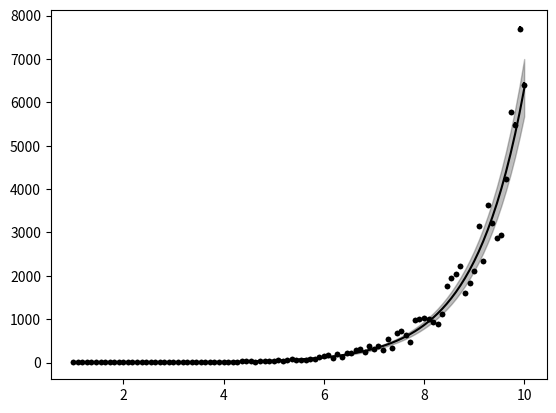

The script that saved this image:
import numpy as np
from scipy.optimize import curve_fit
import matplotlib.pyplot as plt


def func_power_law( XX, a, b):
    return a * XX**b

def func_exp( XX, a, b):
    return a * np.exp( b*XX )

def func_lin( XX, a, b):
    return  a * XX + b

def Ltot_error(XX):
    # retourne l'estimateur de l'incertitude sur la longueur totale en mm
    a = 0.27 # 0.027
    b = 0.610
    return a * XX**b

def plot_data( x, y):
    #plt.semilogy(x,y,'k.')
    plt.plot( x, y, 'k.')
    error =  Ltot_error( y )
    plt.errorbar( x, y, yerr=error, fmt='k.')

def fit_exp_error( x, y, error, print_fit='0'):
    popt, pcov = curve_fit( func_exp, x, y, sigma=error, absolute_sigma=True, p0=[ 5, 0.005 ] )
    if print_fit :
        print( 'fonction fit f(t) = a * np.exp( b*t )' )
        print( ' b = ' + str(popt[1]) + ' +/- ' + str( np.sqrt(np.diag(pcov))[1] ) )
        print( ' a = ' + str(popt[0]) + ' +/- ' + str( np.sqrt(np.diag(pcov))[0] ) )
    return popt, pcov


def plot_fit( x, popt, pcov):
    plt.plot( x, func_exp( x, *popt), '-k')
    nstd = 3
    popt_up = popt + nstd * np.sqrt(np.diag(pcov))
    popt_dw = popt - nstd * np.sqrt(np.diag(pcov))
    fit_up = func_exp(  x, *popt_up)
    fit_dw = func_exp(  x, *popt_dw)
    plt.fill_between( x, fit_up, fit_dw, alpha=.25, color='k')
    return



def main( x, y):
    error =  Ltot_error( y )
    popt, pcov = fit_exp_error( x, y, error, 1)
    plot_fit( x, popt, pcov)
    return popt, pcov

if __name__ == "__main__":
    x = np.linspace(1,10,100)
    y = np.exp( x) * (np.random.rand(100)+1)/5
    plt.close('all')
    plt.figure('temp')
    plot_data( x, y)
    main( x, y)
    plt.show()
